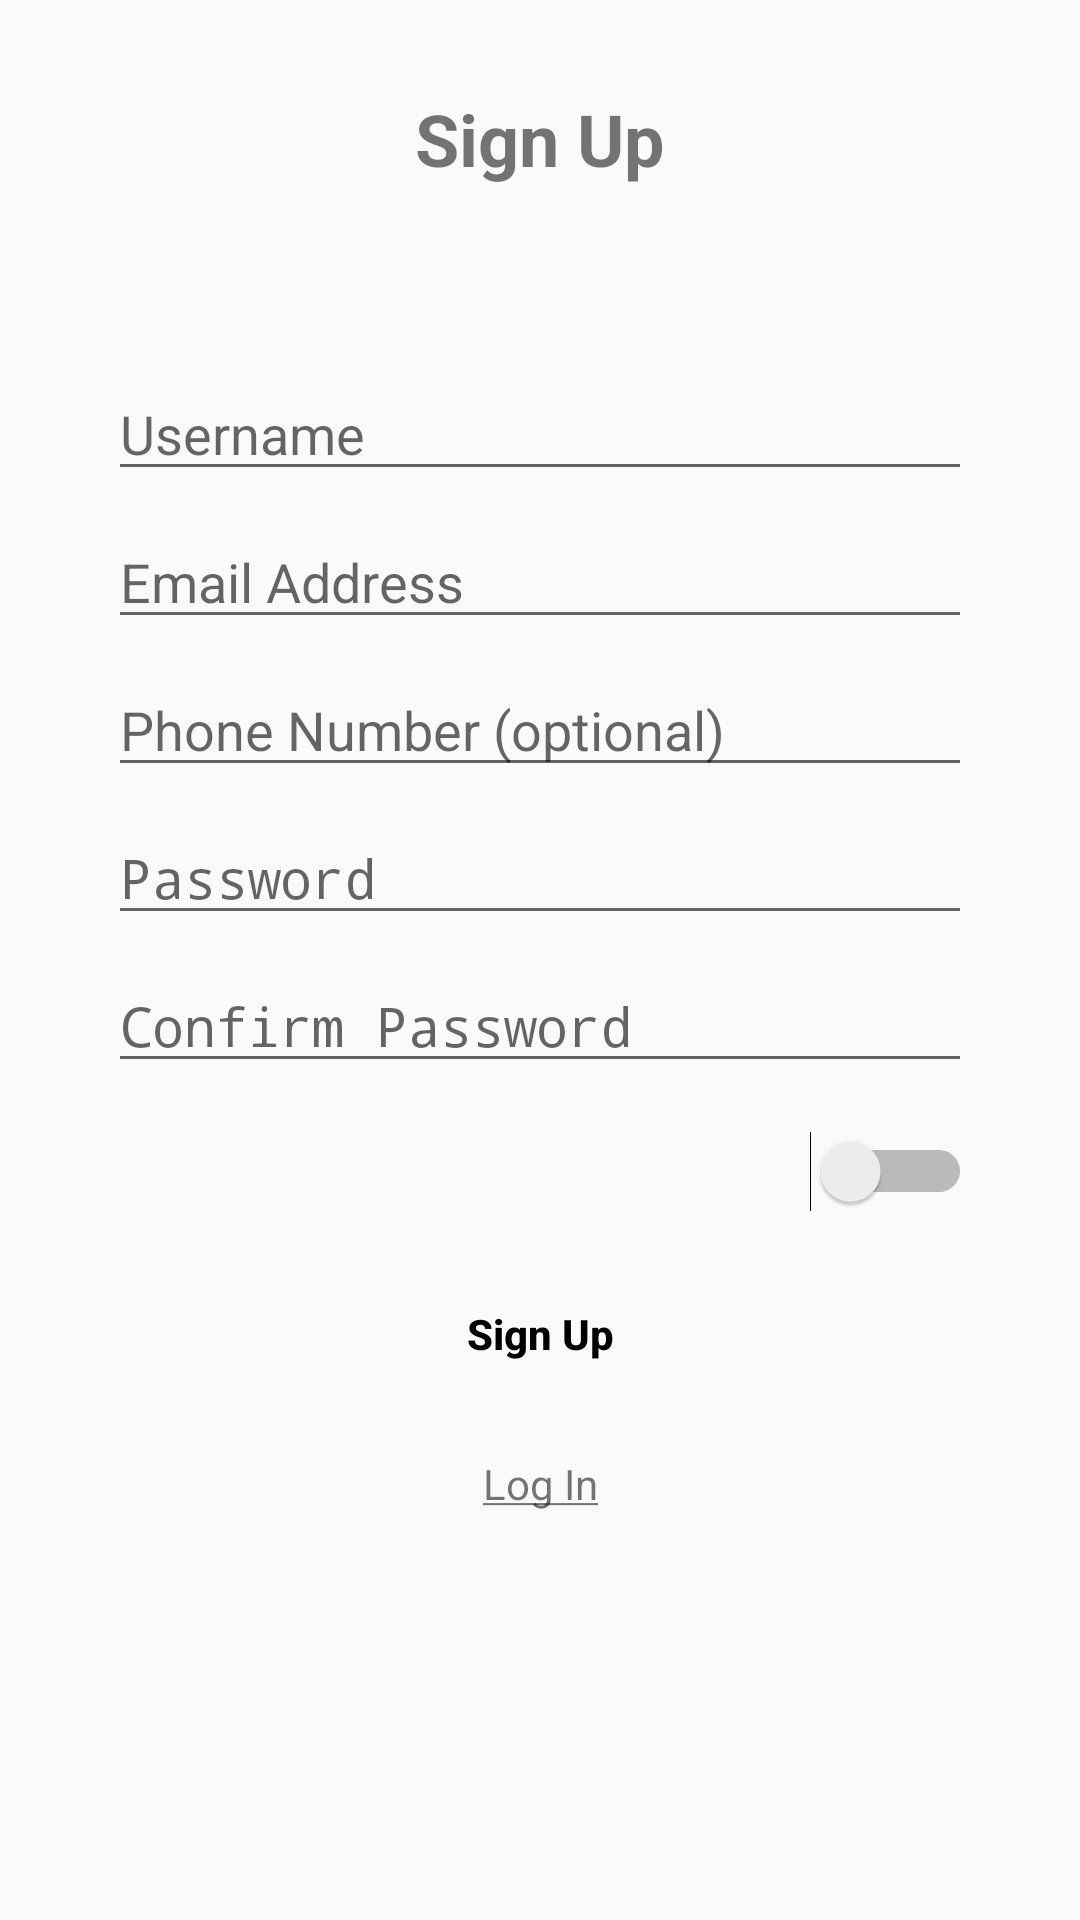

The Android layout XML behind this screen, and the referenced resources:
<!-- AndroidManifest.xml: application theme Theme.BeeFound -->
<!-- res/layout/activity_sign_up.xml -->
<?xml version="1.0" encoding="utf-8"?>
<androidx.constraintlayout.widget.ConstraintLayout xmlns:android="http://schemas.android.com/apk/res/android"
    xmlns:app="http://schemas.android.com/apk/res-auto"
    xmlns:tools="http://schemas.android.com/tools"
    android:layout_width="match_parent"
    android:layout_height="match_parent"
    tools:context=".SignUp">


    
    <TextView
        android:id="@+id/signUpTitle"
        android:layout_width="wrap_content"
        android:layout_height="wrap_content"
        android:text="@string/sign_up"
        android:textSize="24sp"
        android:textStyle="bold"
        app:layout_constraintTop_toTopOf="parent"
        app:layout_constraintStart_toStartOf="parent"
        app:layout_constraintEnd_toEndOf="parent"
        android:layout_marginTop="30dp" />

    
    <EditText
        android:id="@+id/username"
        android:layout_width="0dp"
        android:layout_height="wrap_content"
        android:hint="@string/username"
        app:layout_constraintTop_toBottomOf="@id/signUpTitle"
        app:layout_constraintStart_toStartOf="parent"
        app:layout_constraintEnd_toEndOf="parent"
        android:layout_marginTop="60dp"
        app:layout_constraintWidth_percent="0.8" />

    
    <EditText
        android:id="@+id/email"
        android:layout_width="0dp"
        android:layout_height="wrap_content"
        android:hint="@string/email_address_optional"
        android:inputType="textEmailAddress"
        app:layout_constraintWidth_percent="0.8"
        app:layout_constraintTop_toBottomOf="@id/username"
        app:layout_constraintStart_toStartOf="parent"
        app:layout_constraintEnd_toEndOf="parent"
        android:layout_marginTop="8dp" />

    
    <EditText
        android:id="@+id/phone"
        android:layout_width="0dp"
        android:layout_height="wrap_content"
        android:hint="@string/phone_number_optional"
        android:inputType="phone"
        app:layout_constraintTop_toBottomOf="@id/email"
        app:layout_constraintStart_toStartOf="parent"
        app:layout_constraintEnd_toEndOf="parent"
        android:layout_marginTop="8dp"
        app:layout_constraintWidth_percent="0.8"/>

    
    <EditText
        android:id="@+id/password"
        android:layout_width="0dp"
        android:layout_height="wrap_content"
        android:hint="@string/password"
        android:inputType="textPassword"
        app:layout_constraintTop_toBottomOf="@id/phone"
        app:layout_constraintStart_toStartOf="parent"
        app:layout_constraintEnd_toEndOf="parent"
        android:layout_marginTop="8dp"
        app:layout_constraintWidth_percent="0.8"/>

    
    <EditText
        android:id="@+id/confirmPassword"
        android:layout_width="0dp"
        android:layout_height="wrap_content"
        android:hint="@string/confirm_password"
        android:inputType="textPassword"
        app:layout_constraintTop_toBottomOf="@id/password"
        app:layout_constraintStart_toStartOf="parent"
        app:layout_constraintEnd_toEndOf="parent"
        android:layout_marginTop="8dp"
        app:layout_constraintWidth_percent="0.8"/>

    
    <Switch

        android:id="@+id/userType"
        android:layout_width="0dp"
        android:layout_height="wrap_content"
        android:layout_marginTop="16dp"
        android:orientation="horizontal"
        android:textOff="User"
        android:textOn="Beekeeper"
        app:layout_constraintEnd_toEndOf="@id/confirmPassword"
        app:layout_constraintStart_toStartOf="@id/confirmPassword"
        app:layout_constraintTop_toBottomOf="@id/confirmPassword" />

    
    <Button
        android:id="@+id/signUpButton"
        android:layout_width="220dp"
        android:layout_height="wrap_content"
        android:paddingTop = "15dp"
        android:paddingBottom = "15dp"
        android:text="@string/sign_up"
        app:layout_constraintTop_toBottomOf="@id/userType"
        app:layout_constraintStart_toStartOf="parent"
        app:layout_constraintEnd_toEndOf="parent"
        android:layout_marginTop="16dp"
        android:layout_marginStart="32dp"
        android:layout_marginEnd="32dp"
        android:backgroundTint="@color/yellow_m"
        android:textColor= "@color/black"
        android:textStyle="bold"
        android:background="@drawable/button_rounded_corners"
        android:textAllCaps="false"
        />

    <TextView
        android:id="@+id/logIn"
        android:layout_width="wrap_content"
        android:layout_height="wrap_content"
        android:text="@string/log_in_underlined"
        app:layout_constraintTop_toBottomOf="@id/signUpButton"
        app:layout_constraintStart_toStartOf="parent"
        app:layout_constraintEnd_toEndOf="parent"
        android:layout_marginTop="16dp"/>

</androidx.constraintlayout.widget.ConstraintLayout>
<!-- resources referenced by this layout -->
<resources>
  <color name="black">#FF000000</color>
  <!-- drawable button_rounded_corners (drawable) -->
  <?xml version="1.0" encoding="utf-8"?>
  <shape xmlns:android="http://schemas.android.com/apk/res/android" android:shape="rectangle" android:padding="0dp">
  <solid android:color="@color/yellow_m"/> 
  <corners
      android:bottomRightRadius="40dp"
      android:bottomLeftRadius="40dp"
      android:topLeftRadius="40dp"
      android:topRightRadius="40dp"
      />
  </shape>
  <string name="confirm_password">Confirm Password</string>
  <string name="email_address_optional">Email Address</string>
  <string name="log_in_underlined"><u>Log In</u></string>
  <string name="password">Password</string>
  <string name="phone_number_optional">Phone Number (optional)</string>
  <string name="sign_up">Sign Up</string>
  <string name="username">Username</string>
  <style name="Theme.BeeFound" parent="android:Theme.Material.Light.NoActionBar" />
</resources>
